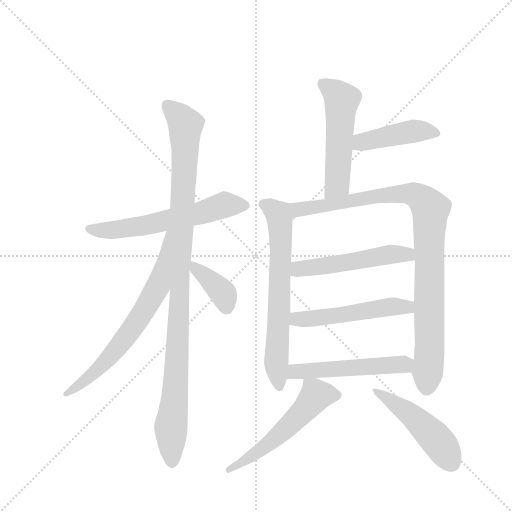
t = 0.00 s
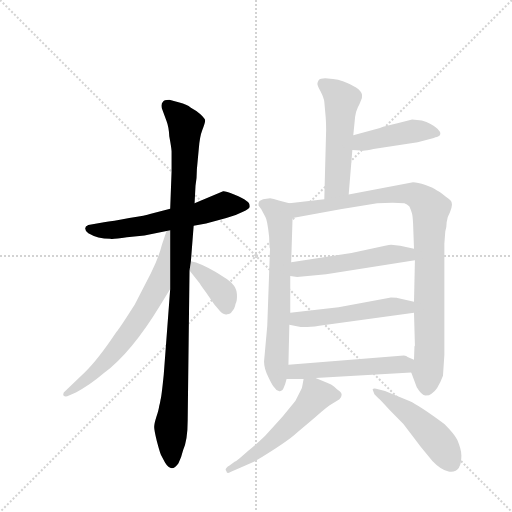
t = 1.94 s
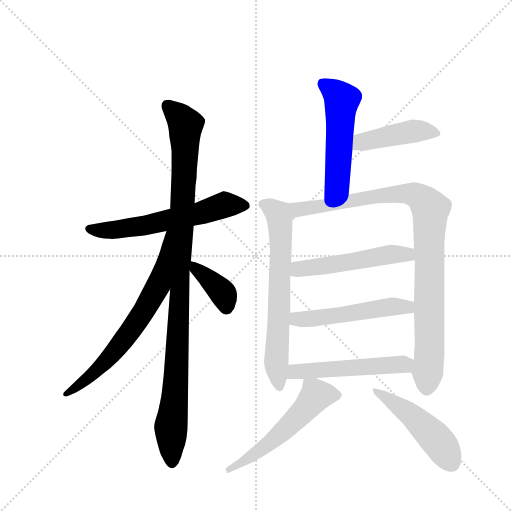
t = 3.87 s
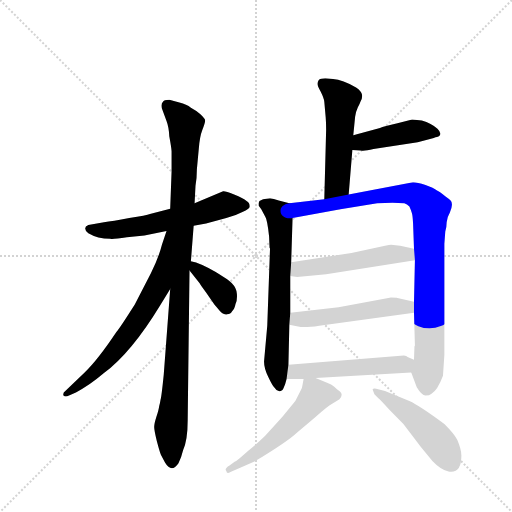
t = 5.81 s
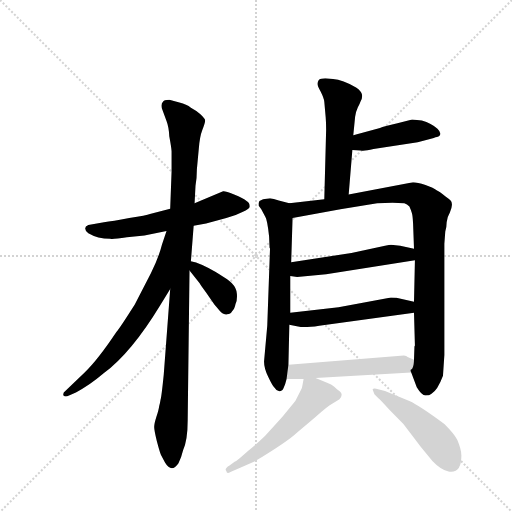
t = 7.75 s
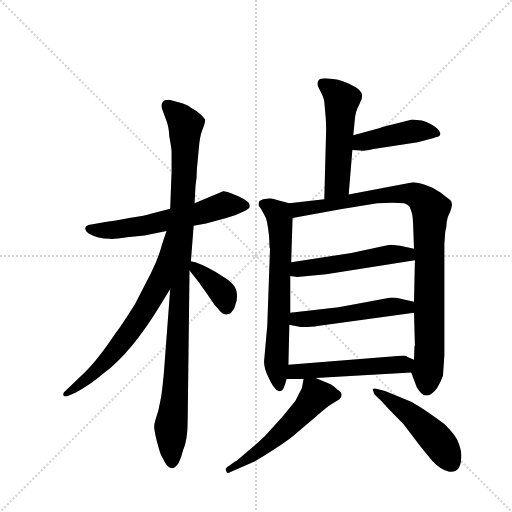
t = 9.68 s

The animated SVG that drew these frames (rendered in a browser with its animation timeline set to each time). Animation: 13 CSS @keyframes rules; one cycle of 9.68 s.

<svg version="1.1" viewBox="0 0 1024 1024" xmlns="http://www.w3.org/2000/svg">
  <g stroke="lightgray" stroke-dasharray="1,1" stroke-width="1" transform="scale(4, 4)">
    <line x1="0" y1="0" x2="256" y2="256"></line>
    <line x1="256" y1="0" x2="0" y2="256"></line>
    <line x1="128" y1="0" x2="128" y2="256"></line>
    <line x1="0" y1="128" x2="256" y2="128"></line>
  </g>
  <g transform="scale(0.92, -0.92) translate(60, -900)">
    <style type="text/css">
      
        @keyframes keyframes0 {
          from {
            stroke: blue;
            stroke-dashoffset: 603;
            stroke-width: 128;
          }
          66% {
            animation-timing-function: step-end;
            stroke: blue;
            stroke-dashoffset: 0;
            stroke-width: 128;
          }
          to {
            stroke: black;
            stroke-width: 1024;
          }
        }
        #make-me-a-hanzi-animation-0 {
          animation: keyframes0 0.74072265625s both;
          animation-delay: 0s;
          animation-timing-function: linear;
        }
      
        @keyframes keyframes1 {
          from {
            stroke: blue;
            stroke-dashoffset: 1044;
            stroke-width: 128;
          }
          77% {
            animation-timing-function: step-end;
            stroke: blue;
            stroke-dashoffset: 0;
            stroke-width: 128;
          }
          to {
            stroke: black;
            stroke-width: 1024;
          }
        }
        #make-me-a-hanzi-animation-1 {
          animation: keyframes1 1.099609375s both;
          animation-delay: 0.74072265625s;
          animation-timing-function: linear;
        }
      
        @keyframes keyframes2 {
          from {
            stroke: blue;
            stroke-dashoffset: 684;
            stroke-width: 128;
          }
          69% {
            animation-timing-function: step-end;
            stroke: blue;
            stroke-dashoffset: 0;
            stroke-width: 128;
          }
          to {
            stroke: black;
            stroke-width: 1024;
          }
        }
        #make-me-a-hanzi-animation-2 {
          animation: keyframes2 0.806640625s both;
          animation-delay: 1.84033203125s;
          animation-timing-function: linear;
        }
      
        @keyframes keyframes3 {
          from {
            stroke: blue;
            stroke-dashoffset: 378;
            stroke-width: 128;
          }
          55% {
            animation-timing-function: step-end;
            stroke: blue;
            stroke-dashoffset: 0;
            stroke-width: 128;
          }
          to {
            stroke: black;
            stroke-width: 1024;
          }
        }
        #make-me-a-hanzi-animation-3 {
          animation: keyframes3 0.5576171875s both;
          animation-delay: 2.64697265625s;
          animation-timing-function: linear;
        }
      
        @keyframes keyframes4 {
          from {
            stroke: blue;
            stroke-dashoffset: 528;
            stroke-width: 128;
          }
          63% {
            animation-timing-function: step-end;
            stroke: blue;
            stroke-dashoffset: 0;
            stroke-width: 128;
          }
          to {
            stroke: black;
            stroke-width: 1024;
          }
        }
        #make-me-a-hanzi-animation-4 {
          animation: keyframes4 0.6796875s both;
          animation-delay: 3.20458984375s;
          animation-timing-function: linear;
        }
      
        @keyframes keyframes5 {
          from {
            stroke: blue;
            stroke-dashoffset: 441;
            stroke-width: 128;
          }
          59% {
            animation-timing-function: step-end;
            stroke: blue;
            stroke-dashoffset: 0;
            stroke-width: 128;
          }
          to {
            stroke: black;
            stroke-width: 1024;
          }
        }
        #make-me-a-hanzi-animation-5 {
          animation: keyframes5 0.60888671875s both;
          animation-delay: 3.88427734375s;
          animation-timing-function: linear;
        }
      
        @keyframes keyframes6 {
          from {
            stroke: blue;
            stroke-dashoffset: 669;
            stroke-width: 128;
          }
          69% {
            animation-timing-function: step-end;
            stroke: blue;
            stroke-dashoffset: 0;
            stroke-width: 128;
          }
          to {
            stroke: black;
            stroke-width: 1024;
          }
        }
        #make-me-a-hanzi-animation-6 {
          animation: keyframes6 0.79443359375s both;
          animation-delay: 4.4931640625s;
          animation-timing-function: linear;
        }
      
        @keyframes keyframes7 {
          from {
            stroke: blue;
            stroke-dashoffset: 964;
            stroke-width: 128;
          }
          76% {
            animation-timing-function: step-end;
            stroke: blue;
            stroke-dashoffset: 0;
            stroke-width: 128;
          }
          to {
            stroke: black;
            stroke-width: 1024;
          }
        }
        #make-me-a-hanzi-animation-7 {
          animation: keyframes7 1.0345052083333333s both;
          animation-delay: 5.28759765625s;
          animation-timing-function: linear;
        }
      
        @keyframes keyframes8 {
          from {
            stroke: blue;
            stroke-dashoffset: 518;
            stroke-width: 128;
          }
          63% {
            animation-timing-function: step-end;
            stroke: blue;
            stroke-dashoffset: 0;
            stroke-width: 128;
          }
          to {
            stroke: black;
            stroke-width: 1024;
          }
        }
        #make-me-a-hanzi-animation-8 {
          animation: keyframes8 0.6715494791666666s both;
          animation-delay: 6.322102864583333s;
          animation-timing-function: linear;
        }
      
        @keyframes keyframes9 {
          from {
            stroke: blue;
            stroke-dashoffset: 519;
            stroke-width: 128;
          }
          63% {
            animation-timing-function: step-end;
            stroke: blue;
            stroke-dashoffset: 0;
            stroke-width: 128;
          }
          to {
            stroke: black;
            stroke-width: 1024;
          }
        }
        #make-me-a-hanzi-animation-9 {
          animation: keyframes9 0.67236328125s both;
          animation-delay: 6.99365234375s;
          animation-timing-function: linear;
        }
      
        @keyframes keyframes10 {
          from {
            stroke: blue;
            stroke-dashoffset: 521;
            stroke-width: 128;
          }
          63% {
            animation-timing-function: step-end;
            stroke: blue;
            stroke-dashoffset: 0;
            stroke-width: 128;
          }
          to {
            stroke: black;
            stroke-width: 1024;
          }
        }
        #make-me-a-hanzi-animation-10 {
          animation: keyframes10 0.6739908854166666s both;
          animation-delay: 7.666015625s;
          animation-timing-function: linear;
        }
      
        @keyframes keyframes11 {
          from {
            stroke: blue;
            stroke-dashoffset: 549;
            stroke-width: 128;
          }
          64% {
            animation-timing-function: step-end;
            stroke: blue;
            stroke-dashoffset: 0;
            stroke-width: 128;
          }
          to {
            stroke: black;
            stroke-width: 1024;
          }
        }
        #make-me-a-hanzi-animation-11 {
          animation: keyframes11 0.69677734375s both;
          animation-delay: 8.340006510416666s;
          animation-timing-function: linear;
        }
      
        @keyframes keyframes12 {
          from {
            stroke: blue;
            stroke-dashoffset: 486;
            stroke-width: 128;
          }
          61% {
            animation-timing-function: step-end;
            stroke: blue;
            stroke-dashoffset: 0;
            stroke-width: 128;
          }
          to {
            stroke: black;
            stroke-width: 1024;
          }
        }
        #make-me-a-hanzi-animation-12 {
          animation: keyframes12 0.6455078125s both;
          animation-delay: 9.036783854166666s;
          animation-timing-function: linear;
        }
      
    </style>
    
      <path d="M 361 409 L 388 414 L 432 426 Q 452 431 467 439 Q 483 446 483 451 Q 483 459 476 463 Q 469 469 449 477 Q 429 485 425 484 L 363 458 L 310 446 L 266 435 Q 259 432 221 426 Q 184 419 166 417 L 132 411 Q 118 405 132 393 Q 152 381 180 381 Q 182 379 216 384 L 254 388 L 302 398 L 361 409 Z" fill="lightgray"></path>
    
      <path d="M 310 272 L 296 86 Q 291 37 289 31 Q 288 24 286 17 Q 285 9 280 -6 Q 275 -22 275 -28 Q 275 -34 281 -59 Q 288 -85 290 -89 L 299 -106 Q 313 -129 328 -107 Q 334 -96 338 -79 Q 348 -56 348 -14 L 352 312 L 355 332 L 361 409 L 363 458 L 365 496 Q 368 511 368 532 L 372 575 Q 374 603 380 618 Q 386 633 386 638 Q 386 642 375 652 Q 365 661 355 666 Q 346 673 330 677 L 308 683 Q 296 683 294 678 Q 290 675 292 664 L 302 637 Q 307 624 308 604 Q 313 577 313 571 L 313 527 L 310 446 L 310 272 Z" fill="lightgray"></path>
    
      <path d="M 288 236 L 310 272 C 403 424 311 426 302 398 L 292 368 Q 285 340 268 306 L 233 238 Q 202 189 193 178 Q 153 118 124 90 L 82 50 Q 76 46 78 40 Q 82 36 90 40 L 105 47 Q 133 61 166 89 Q 226 134 288 236 Z" fill="lightgray"></path>
    
      <path d="M 352 312 L 374 284 Q 376 280 388 264 L 406 238 L 413 230 Q 425 214 434 217 Q 441 217 445 224 Q 450 228 452 239 Q 456 247 455 261 Q 454 274 445 283 Q 441 289 408 309 Q 376 328 355 332 C 332 337 333 336 352 312 Z" fill="lightgray"></path>
    
      <path d="M 708 606 L 712 646 Q 714 659 718 667 Q 722 674 724 680 Q 728 685 727 694 Q 726 702 714 710 Q 685 726 664 728 L 647 730 Q 636 730 633 726 Q 630 721 630 718 Q 630 714 637 701 Q 644 687 645 679 L 648 645 Q 649 634 649 618 L 645 467 C 644 437 696 447 698 477 L 706 574 L 708 606 Z" fill="lightgray"></path>
    
      <path d="M 857 638 L 836 640 L 804 632 Q 774 625 766 622 L 708 606 C 679 598 676 576 706 574 L 724 573 Q 731 571 752 576 L 848 591 L 883 600 Q 887 602 890 602 Q 904 607 891 620 Q 878 632 857 638 Z" fill="lightgray"></path>
    
      <path d="M 569 458 L 546 464 Q 534 468 527 469 L 512 467 L 504 463 L 502 458 L 502 453 L 508 445 L 517 428 Q 521 422 525 386 L 526 362 Q 526 361 527 360 L 521 192 L 514 114 Q 514 99 523 81 Q 532 62 536 58 Q 541 50 546 50 Q 548 48 554 52 Q 555 52 560 65 L 563 76 L 567 107 L 569 194 L 571 220 L 571 300 L 573 330 L 576 426 C 577 456 577 456 569 458 Z" fill="lightgray"></path>
    
      <path d="M 645 467 L 569 458 C 539 454 546 421 576 426 L 680 445 L 760 458 Q 797 460 819 458 Q 825 456 830 451 Q 834 442 835 438 Q 837 434 838 414 L 840 359 L 842 334 L 840 244 L 840 220 L 842 149 L 841 147 L 840 118 C 839 88 829 102 834 90 L 846 58 Q 857 40 865 40 Q 874 40 878 44 Q 891 51 903 83 L 906 128 L 906 370 L 908 397 Q 911 406 911 417 Q 912 428 918 438 Q 924 453 922 458 Q 923 464 910 472 Q 895 484 890 486 Q 883 492 865 498 Q 847 504 838 504 L 698 477 L 645 467 Z" fill="lightgray"></path>
    
      <path d="M 571 300 L 586 298 L 649 304 L 842 334 C 872 339 869 352 840 359 L 810 366 L 790 368 Q 787 368 777 366 L 704 350 L 573 330 C 543 325 541 304 571 300 Z" fill="lightgray"></path>
    
      <path d="M 569 194 L 588 190 Q 602 187 634 192 L 840 220 C 870 224 869 237 840 244 L 804 252 Q 802 253 790 253 L 676 232 L 571 220 C 541 217 540 200 569 194 Z" fill="lightgray"></path>
    
      <path d="M 563 76 L 600 76 L 626 78 L 834 90 C 864 92 868 106 840 118 L 826 124 Q 824 126 818 127 L 567 107 C 537 105 533 76 563 76 Z" fill="lightgray"></path>
    
      <path d="M 600 76 L 598 65 Q 598 58 592 48 L 582 28 L 554 -6 L 516 -48 Q 494 -69 481 -79 L 461 -96 Q 454 -102 450 -104 L 439 -112 Q 427 -119 432 -124 Q 433 -131 441 -126 L 492 -104 Q 565 -60 586 -40 L 624 -8 Q 653 18 663 23 L 678 32 Q 687 42 679 49 Q 671 55 666 60 Q 661 64 651 68 L 626 78 C 602 88 602 88 600 76 Z" fill="lightgray"></path>
    
      <path d="M 754 43 L 762 35 Q 768 30 786 10 L 817 -22 L 855 -72 L 880 -102 Q 898 -121 915 -125 Q 943 -130 943 -90 Q 943 -77 934 -56 Q 927 -43 906 -22 Q 852 18 830 28 L 777 50 L 762 54 Q 751 57 750 53 L 754 43 Z" fill="lightgray"></path>
    
    
      <clipPath id="make-me-a-hanzi-clip-0">
        <path d="M 361 409 L 388 414 L 432 426 Q 452 431 467 439 Q 483 446 483 451 Q 483 459 476 463 Q 469 469 449 477 Q 429 485 425 484 L 363 458 L 310 446 L 266 435 Q 259 432 221 426 Q 184 419 166 417 L 132 411 Q 118 405 132 393 Q 152 381 180 381 Q 182 379 216 384 L 254 388 L 302 398 L 361 409 Z"></path>
      </clipPath>
      <path clip-path="url(#make-me-a-hanzi-clip-0)" d="M 134 402 L 173 399 L 245 408 L 389 440 L 432 455 L 474 454" fill="none" id="make-me-a-hanzi-animation-0" stroke-dasharray="475 950" stroke-linecap="round"></path>
    
      <clipPath id="make-me-a-hanzi-clip-1">
        <path d="M 310 272 L 296 86 Q 291 37 289 31 Q 288 24 286 17 Q 285 9 280 -6 Q 275 -22 275 -28 Q 275 -34 281 -59 Q 288 -85 290 -89 L 299 -106 Q 313 -129 328 -107 Q 334 -96 338 -79 Q 348 -56 348 -14 L 352 312 L 355 332 L 361 409 L 363 458 L 365 496 Q 368 511 368 532 L 372 575 Q 374 603 380 618 Q 386 633 386 638 Q 386 642 375 652 Q 365 661 355 666 Q 346 673 330 677 L 308 683 Q 296 683 294 678 Q 290 675 292 664 L 302 637 Q 307 624 308 604 Q 313 577 313 571 L 313 527 L 310 446 L 310 272 Z"></path>
      </clipPath>
      <path clip-path="url(#make-me-a-hanzi-clip-1)" d="M 305 669 L 343 629 L 325 118 L 311 -29 L 314 -103" fill="none" id="make-me-a-hanzi-animation-1" stroke-dasharray="916 1832" stroke-linecap="round"></path>
    
      <clipPath id="make-me-a-hanzi-clip-2">
        <path d="M 288 236 L 310 272 C 403 424 311 426 302 398 L 292 368 Q 285 340 268 306 L 233 238 Q 202 189 193 178 Q 153 118 124 90 L 82 50 Q 76 46 78 40 Q 82 36 90 40 L 105 47 Q 133 61 166 89 Q 226 134 288 236 Z"></path>
      </clipPath>
      <path clip-path="url(#make-me-a-hanzi-clip-2)" d="M 307 392 L 284 279 L 253 224 L 178 124 L 138 84 L 84 43" fill="none" id="make-me-a-hanzi-animation-2" stroke-dasharray="556 1112" stroke-linecap="round"></path>
    
      <clipPath id="make-me-a-hanzi-clip-3">
        <path d="M 352 312 L 374 284 Q 376 280 388 264 L 406 238 L 413 230 Q 425 214 434 217 Q 441 217 445 224 Q 450 228 452 239 Q 456 247 455 261 Q 454 274 445 283 Q 441 289 408 309 Q 376 328 355 332 C 332 337 333 336 352 312 Z"></path>
      </clipPath>
      <path clip-path="url(#make-me-a-hanzi-clip-3)" d="M 359 326 L 426 260 L 432 233" fill="none" id="make-me-a-hanzi-animation-3" stroke-dasharray="250 500" stroke-linecap="round"></path>
    
      <clipPath id="make-me-a-hanzi-clip-4">
        <path d="M 708 606 L 712 646 Q 714 659 718 667 Q 722 674 724 680 Q 728 685 727 694 Q 726 702 714 710 Q 685 726 664 728 L 647 730 Q 636 730 633 726 Q 630 721 630 718 Q 630 714 637 701 Q 644 687 645 679 L 648 645 Q 649 634 649 618 L 645 467 C 644 437 696 447 698 477 L 706 574 L 708 606 Z"></path>
      </clipPath>
      <path clip-path="url(#make-me-a-hanzi-clip-4)" d="M 642 718 L 683 683 L 673 499 L 650 474" fill="none" id="make-me-a-hanzi-animation-4" stroke-dasharray="400 800" stroke-linecap="round"></path>
    
      <clipPath id="make-me-a-hanzi-clip-5">
        <path d="M 857 638 L 836 640 L 804 632 Q 774 625 766 622 L 708 606 C 679 598 676 576 706 574 L 724 573 Q 731 571 752 576 L 848 591 L 883 600 Q 887 602 890 602 Q 904 607 891 620 Q 878 632 857 638 Z"></path>
      </clipPath>
      <path clip-path="url(#make-me-a-hanzi-clip-5)" d="M 711 579 L 726 592 L 800 608 L 857 616 L 888 611" fill="none" id="make-me-a-hanzi-animation-5" stroke-dasharray="313 626" stroke-linecap="round"></path>
    
      <clipPath id="make-me-a-hanzi-clip-6">
        <path d="M 569 458 L 546 464 Q 534 468 527 469 L 512 467 L 504 463 L 502 458 L 502 453 L 508 445 L 517 428 Q 521 422 525 386 L 526 362 Q 526 361 527 360 L 521 192 L 514 114 Q 514 99 523 81 Q 532 62 536 58 Q 541 50 546 50 Q 548 48 554 52 Q 555 52 560 65 L 563 76 L 567 107 L 569 194 L 571 220 L 571 300 L 573 330 L 576 426 C 577 456 577 456 569 458 Z"></path>
      </clipPath>
      <path clip-path="url(#make-me-a-hanzi-clip-6)" d="M 512 457 L 535 443 L 548 425 L 551 365 L 540 119 L 547 62" fill="none" id="make-me-a-hanzi-animation-6" stroke-dasharray="541 1082" stroke-linecap="round"></path>
    
      <clipPath id="make-me-a-hanzi-clip-7">
        <path d="M 645 467 L 569 458 C 539 454 546 421 576 426 L 680 445 L 760 458 Q 797 460 819 458 Q 825 456 830 451 Q 834 442 835 438 Q 837 434 838 414 L 840 359 L 842 334 L 840 244 L 840 220 L 842 149 L 841 147 L 840 118 C 839 88 829 102 834 90 L 846 58 Q 857 40 865 40 Q 874 40 878 44 Q 891 51 903 83 L 906 128 L 906 370 L 908 397 Q 911 406 911 417 Q 912 428 918 438 Q 924 453 922 458 Q 923 464 910 472 Q 895 484 890 486 Q 883 492 865 498 Q 847 504 838 504 L 698 477 L 645 467 Z"></path>
      </clipPath>
      <path clip-path="url(#make-me-a-hanzi-clip-7)" d="M 577 454 L 588 444 L 818 480 L 849 473 L 873 450 L 874 136 L 867 55" fill="none" id="make-me-a-hanzi-animation-7" stroke-dasharray="836 1672" stroke-linecap="round"></path>
    
      <clipPath id="make-me-a-hanzi-clip-8">
        <path d="M 571 300 L 586 298 L 649 304 L 842 334 C 872 339 869 352 840 359 L 810 366 L 790 368 Q 787 368 777 366 L 704 350 L 573 330 C 543 325 541 304 571 300 Z"></path>
      </clipPath>
      <path clip-path="url(#make-me-a-hanzi-clip-8)" d="M 580 307 L 597 317 L 793 347 L 826 347 L 834 340" fill="none" id="make-me-a-hanzi-animation-8" stroke-dasharray="390 780" stroke-linecap="round"></path>
    
      <clipPath id="make-me-a-hanzi-clip-9">
        <path d="M 569 194 L 588 190 Q 602 187 634 192 L 840 220 C 870 224 869 237 840 244 L 804 252 Q 802 253 790 253 L 676 232 L 571 220 C 541 217 540 200 569 194 Z"></path>
      </clipPath>
      <path clip-path="url(#make-me-a-hanzi-clip-9)" d="M 575 200 L 586 206 L 786 233 L 825 232 L 832 238" fill="none" id="make-me-a-hanzi-animation-9" stroke-dasharray="391 782" stroke-linecap="round"></path>
    
      <clipPath id="make-me-a-hanzi-clip-10">
        <path d="M 563 76 L 600 76 L 626 78 L 834 90 C 864 92 868 106 840 118 L 826 124 Q 824 126 818 127 L 567 107 C 537 105 533 76 563 76 Z"></path>
      </clipPath>
      <path clip-path="url(#make-me-a-hanzi-clip-10)" d="M 569 83 L 592 93 L 819 107 L 830 113" fill="none" id="make-me-a-hanzi-animation-10" stroke-dasharray="393 786" stroke-linecap="round"></path>
    
      <clipPath id="make-me-a-hanzi-clip-11">
        <path d="M 600 76 L 598 65 Q 598 58 592 48 L 582 28 L 554 -6 L 516 -48 Q 494 -69 481 -79 L 461 -96 Q 454 -102 450 -104 L 439 -112 Q 427 -119 432 -124 Q 433 -131 441 -126 L 492 -104 Q 565 -60 586 -40 L 624 -8 Q 653 18 663 23 L 678 32 Q 687 42 679 49 Q 671 55 666 60 Q 661 64 651 68 L 626 78 C 602 88 602 88 600 76 Z"></path>
      </clipPath>
      <path clip-path="url(#make-me-a-hanzi-clip-11)" d="M 672 41 L 625 38 L 555 -38 L 510 -76 L 438 -119" fill="none" id="make-me-a-hanzi-animation-11" stroke-dasharray="421 842" stroke-linecap="round"></path>
    
      <clipPath id="make-me-a-hanzi-clip-12">
        <path d="M 754 43 L 762 35 Q 768 30 786 10 L 817 -22 L 855 -72 L 880 -102 Q 898 -121 915 -125 Q 943 -130 943 -90 Q 943 -77 934 -56 Q 927 -43 906 -22 Q 852 18 830 28 L 777 50 L 762 54 Q 751 57 750 53 L 754 43 Z"></path>
      </clipPath>
      <path clip-path="url(#make-me-a-hanzi-clip-12)" d="M 756 50 L 824 5 L 863 -29 L 901 -71 L 921 -106" fill="none" id="make-me-a-hanzi-animation-12" stroke-dasharray="358 716" stroke-linecap="round"></path>
    
  </g>
</svg>
